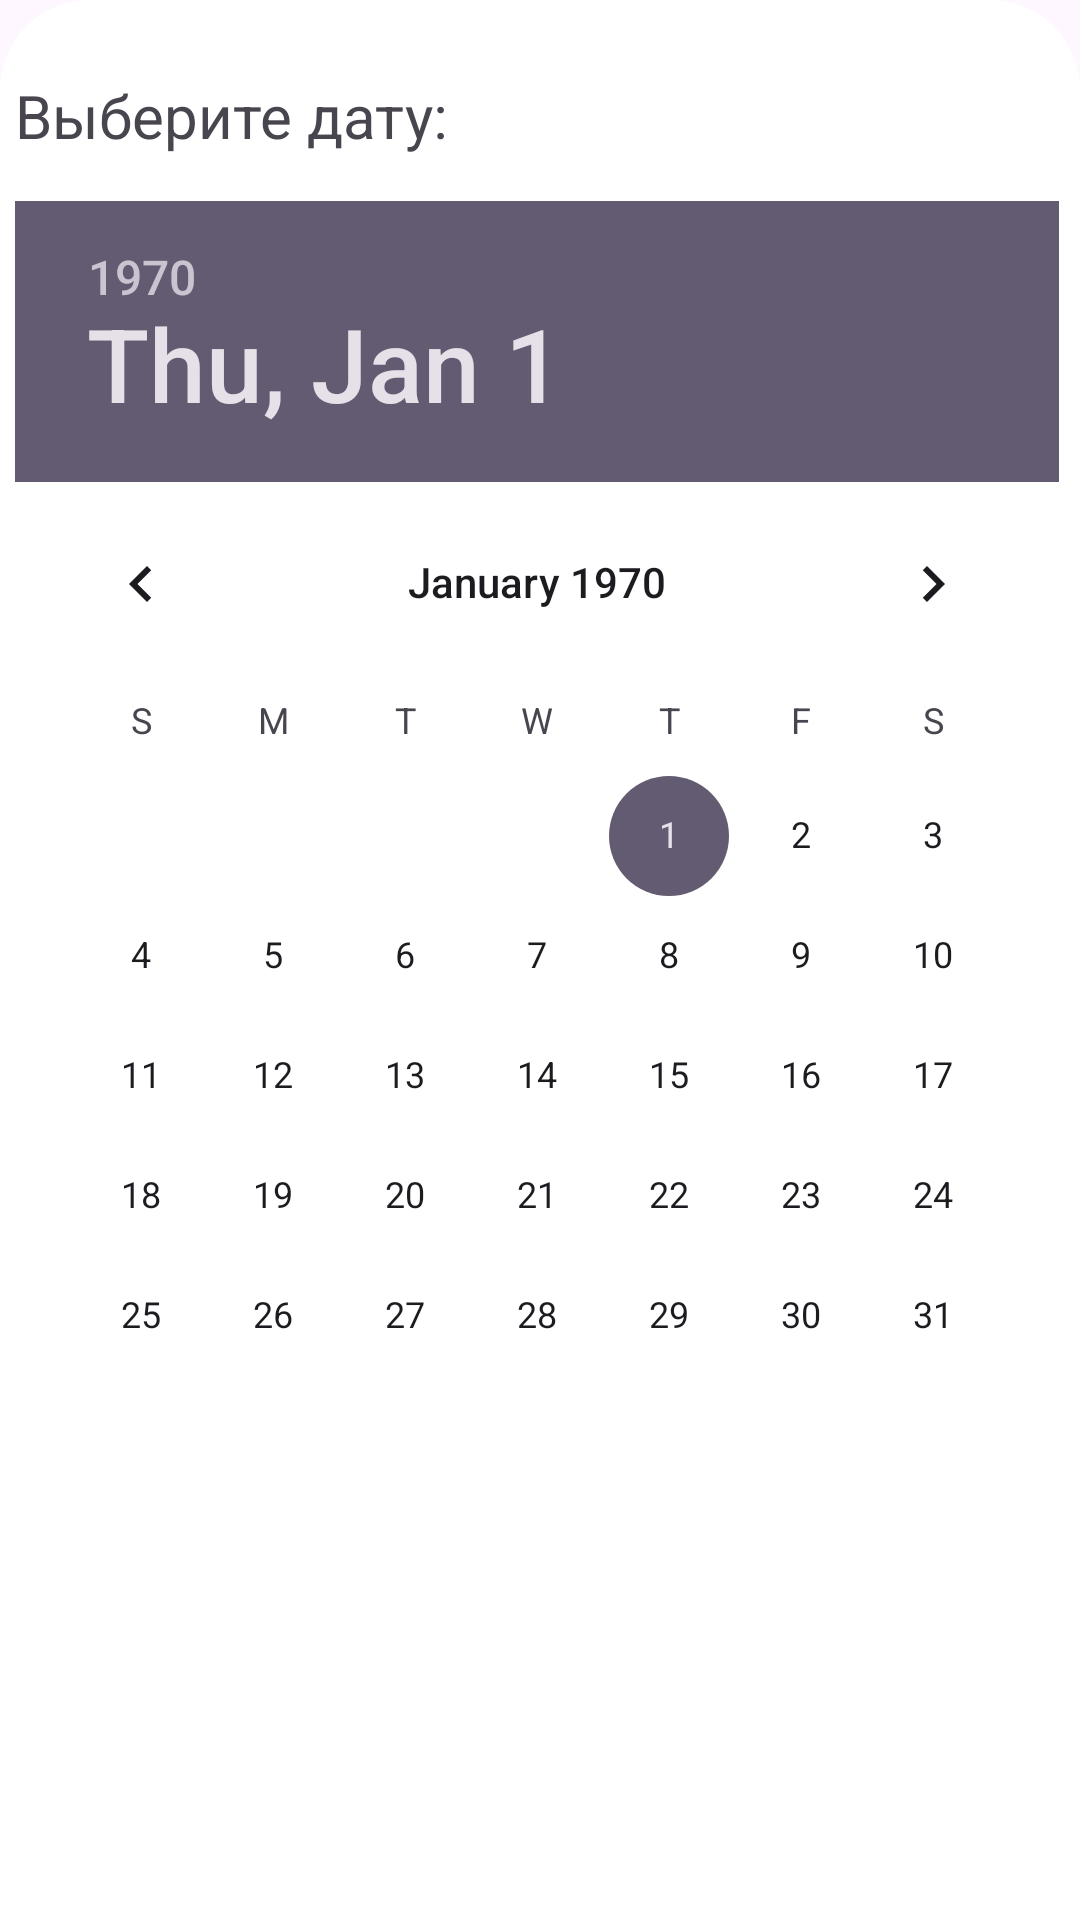

The Android layout XML behind this screen, and the referenced resources:
<!-- AndroidManifest.xml: application theme Theme.KeyOfTravel -->
<!-- res/layout/datepicker.xml -->
<?xml version="1.0" encoding="utf-8"?>
    <LinearLayout xmlns:android="http://schemas.android.com/apk/res/android"
        android:layout_width="match_parent"
        android:layout_height="wrap_content"
        android:orientation="vertical"
        android:background="@drawable/back_btm_activity">

        <TextView
            android:layout_width="match_parent"
            android:layout_height="wrap_content"
            android:text="Выберите дату:"
            android:textSize="20dp"
            android:paddingVertical="15dp"/>

        <DatePicker
            android:id="@+id/date_picker"
            android:layout_width="match_parent"
            android:layout_height="wrap_content"
            android:calendarViewShown="false" />
    </LinearLayout>
<!-- resources referenced by this layout -->
<resources>
  <!-- drawable back_btm_activity (drawable) -->
  <?xml version="1.0" encoding="utf-8"?>
  <shape xmlns:android="http://schemas.android.com/apk/res/android">
      <solid
          android:color="@color/white"/>
      <corners
          android:topLeftRadius="30dp"
          android:topRightRadius="30dp"
          />
      <padding
          android:left="5dp"
          android:right="5dp"
          android:top="10dp"/>
  
  </shape>
  <style name="Theme.KeyOfTravel" parent="Base.Theme.KeyOfTravel" />
  <color name="white">#FFFFFFFF</color>
  <style name="Base.Theme.KeyOfTravel" parent="Theme.Material3.DayNight.NoActionBar">
          
          
      </style>
</resources>
